pico-8 play session: hold ← + tap ❎

[t = 2 s] hold ← ~2s, tap ❎ ~4×
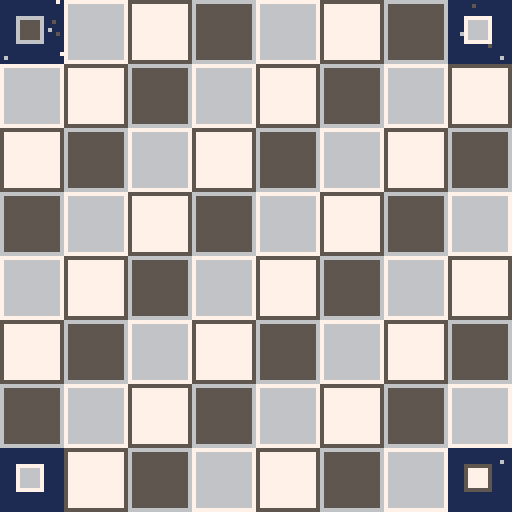

pico-8 cartridge
version 18
__lua__
daynumber="3"
cls()flip()
extcmd("rec")
::_::
if (btnp()>0) goto donewithintro
cls()
f=4-abs(t()-4)
for z=-3,3 do
 for x=-1,1 do
  for y=-1,1 do
   b=mid(f-rnd(.5),0,1)
   b=3*b*b-2*b*b*b
   a=atan2(x,y)-.25
   c=8+(a*8)%8
   if (x==0 and y==0) c=7
   u=64.5+(x*13)+z
   v=64.5+(y*13)+z
   w=8.5*b-abs(x)*5
   h=8.5*b-abs(y)*5
   if (w>.5) rectfill(u-w,v-h,u+w,v+h,c) rect(u-w,v-h,u+w,v+h,c-1)
  end
 end
end

if rnd()<f-.5 then
 ?daynumber,69-#daynumber*2,65,2
end
 
if f>=1 then
 for j=0,1 do
  for i=1,f*50-50 do
   x=cos(i/50)
   y=sin(i/25)-abs(x)*(.5+sin(t()))
   circfill(65+x*8,48+y*3-j,1,2+j*6)
  end
 end
  
 for i=1,20 do
  ?sub("pico-8 advent calendar",i),17+i*4,90,mid(-1-i/20+f,0,1)*7
 end
end
 
if (t()==8) goto donewithintro

flip()
goto _
::donewithintro::

cartdata("winter_golf_2darray")
music(0)

function _init()
	reload()
 currentmap=1
	state="title"
 maps={"~519c50974f904d8a4d844d7e4e76516f55695b62605d6b5873557c5483548b559157975a9e5fa263a569a770a879a980a98aa991a698a19f9ca3~84ad81ad7dad77ae73ae6dad6aac67ab64ab~9ca397a595a793a8~85ad85b285b585b886ba89ba8cba8fba90b891b691b392b193ae93ab94a993a9~85ad93a8~64ab61ab5ea95ca85aa758a656a454a253a0529e519d,b0ae,7b759f975897,63a455,43|44|45|46|47|48",
       "~826c826f82728374847685788779897a8b7b8e7c917c947c967d997d9c7d9f7da17ca47ca67da97dab7cae7cb07b~796d7970797379767a797a7c~848481847f837d827b817a7f797d797c~aea7aca9aaab~56a658a55ba55ea560a463a4~67bb66bd63bd61be5ebe5bbd58bd~8a3f8b3e~76a174a271a26fa36ca36aa467a464a462a4~b07bb078b075b072b06fb06cb069b066b063b060b05d~b05eb05bb058b055b052b04fb04c~58bd56bc55ba54b754b453b252b052ad53ab54a955a7~919f8fa08da18aa187a184a180a17da17aa177a1~773e7741774477477849784c794e7b507d5280528253855388538b538d52905193519550984f9a4e9c4d9e4ca04ba24aa549a849ab49ae4ab04b~aaaba8ada5aea3afa1b09cb199b396b394b491b48fb58cb58ab686b684b781b77fb87bb877b873b870b96cb969b967ba~69b955b9~5e8e608f638f659068916b926e937193749477957a957c967f96819784978698889a8b9b8d9c909c919e~5c8d5e8e~b495b498b49bb39fb2a2b1a4afa6~826c8269~9d829b819881958192818f818c818a8287828483~b495b492~b493b494~9e82a083a384a685a886~b490b493~b490b38eb28cb08aae89~a886aa87ac88ae89~5c8d5a8b57895587528450814f7f4d7b4c794b764b734a6f~4a6e4a6b4a674963495e485b475747544651464e464b4647464347414840~796d796a79677c677f6782678269,b887,a9a691b077b1a86b63868d947e5e,9a78143,42|43|44|45|46|47|73|74",
       "~625c5f5c5c5c5a5e5861576356665569556d566f5771587359755b765d785f796379657868786b786c7a6d7c~507a4f784d734d6f4c6d4c6a4b684b654b614c5d4d5a4e5850565254565258515c5161516352675368556a576c586c5b6a5d655e635d625d~9e829b8599869787958892898f898c898989878a858b838c828e8190819381978299849c~b57ab577b574b56fb56cb467b364b060ae5eab5ca85aa559a3589f589b589957955791588e588c598a5a875c~5daf60af63af66af~6cbb69bb64ba61ba5eb95bb859b756b654b551b44eb34cb24ab148af47ac46aa46a646a1~4a8c498f489247954699469c46a146a4~547c517c507b~92b195b1~b49fb49cb499b496~ba9dbaa0baa4baa7baaabaadbab0b9b2b9b5b8b7b7b9b6bbb4bcb1bdaebdabbda8bda5bda1bd9dbd99bd95bd92bd90bc8dbc8abc87bc84bd81bd7ebd7bbd78bd73bc71bb6fba6dba~9ab39ab79aba9cbb9fbba2bb~a1bba6bba9bbaab9abb7~acb6acb2~9bb2abb2~a882a683a484a285a0869e88~a982ad83af84b185b287~b885b882b780b77db67bb579b679~b985b989b98cb98fb992~ba91ba95ba98ba9cbb9f~b495b491b48eb38cb28ab287b288~81b17db17ab177b173b16fb16cb16ab068af67af~81b185b1~93b18eb18bb188b185b1~95b198b1~99b19ab19ab3~80647e657d637e618060825f845e865d885c895c~80648263856388628a618d6190609360965f98609b619f62a164a366a468a56aa66c~9e829f80a17ea27ca37aa478a576a674a671a66ea66b~4a8d4b8b4c894d874e8550835181537f537c537d~acb2afb1b1b0b3afb4adb5abb5a8b5a5b4a2b3a0~9aa297a294a291a28ea28ba289a187a0859f849d~9aa29da29ea09e9d9e9a9e979e949e919e8e9e8b9e889f88~6b83678464855f875d885a89588b558d548f529250964f994f9d4fa250a551a752aa54ab56ac58ae5bae5eaf~6b836d826d7f6d7c6d7d,8d93,93655aa6a798,6173165,157|158|159|160|161|162",
       "~6fb172b175b1~698b678c658d628e~75b178b178b479b67bb87db980b983b985b887b7~88b688b389b1~78b189b1~b26db269b265~8c478946864683467f467a46754772476f47~9f5e9d5d9a5d985c955c925c8f5c~a064a0619f5f~8c5f8d5d8f5c905c~a0659f679e699c6b9b6d996e98709671947392748f758d768b7789788779857a827a807b7d7b7b7c787c~747a767b787c~6f476c476747644761475e465c475947~b266b267~8b478e47~ad5aae5caf5eb060b162b265b267~6a8a688b~ad5aac58ab56a954a752a551a350a04e9d4c9b4b984b964a~8f478e47~964a9449924890478f47~8b9b8a9d8aa08aa38aa6~89b18aaf~8aa78ba98bac8aae8ab0~5e735c745a755876567754785279527d517f51825185~6fb16db0~8b9b8b988b958b928b8f8d8e908e938e~638e608f5e905c915a925893569455965698579a589c5a9e5ba15da35fa560a762a964ab66ac68ad6aae6caf6eb1~5a4758485549534a524c~938e968e998e~a789a987ab85ad83ae81af7fb07db17bb178b177b174b171b26fb26cb26b~998e9b8d9e8d~9f8da18ca38ba58aa789a889~6a886a89~51855387548957895a895d896089~8c5f8b618a6389668869886c876e867085728474837681777e77~787279747b757c767e777f77~6a88698667856584638361826084608761896188~4e574e544f525050514e514c~51604f5f4e5d4d5b4d584e564f54~657062715f725e72~6570676f666d646c626b606a5e695c675a66586556635462526150605061~78727674~737a747a~767474767378737a,9761b7b4,7684716e6163,908917,9|10|11|12|13|14",
       "~473f474247454848484b484e495149544957485b475f466346664669476c4770487248754977497a497d487f4882~57c157c3~b86fb873b876b778b67cb57fb482b285b087ae88ad8aab8ba98da78ea58fa390a0909d909a90~a7c3a6c3~b85bb85fb862b865b868~b867b86bb86eb86f~6e3d6e406e436e466d486d4b6d4e6d516d546d586c5c6c5f6c626c656c686b6b6b6e6b716c736d756f777079727b747c767d~72b575b5~8e6f8e6c~b859b85a~8e6c8e698e668e638e60~8e618e5e8e5b8e578f549051924f944d964c984a9b4a9d49a049a248a548a848ab49ad4aaf4cb14eb350b552b654b756b858b85a~6a996b9b6b9e6ba16ba46ba76baa~75b578b57bb57eb5~7db580b5~7fb584b587b58ab5~999098929796969a959f94a193a593a892ab91ad~6a9969976895679365926391619261956198609a5e9b5b9b589b569a54995298529552926192~909190949097~8a918a948a97~849184948497~7e917e947e93~7e947e977e96~789178947897~7291729472977296~72b56fb5~6baa6bad6bb06bb36bb56eb56fb5~91ad91b091b3~8ab58db590b591b591b2~767d787c7a7b7c797e78807783768575877489738c728e718e6e~529250914f8f4d8d4c8b4a8a4988488648834882,499e,9f8cab85b279b269808a,76af145,135|136|137|138|139|140|141|142|143"}
 
 transitionvalue=0
 targetstate=nil
 bonustimer=0
 
 thumbsize=22
 thumbsample={1,3,5,1,1}

 levelsunlocked=1
 if dget(0) then
 	levelsunlocked=dget(0)
 end
 
//	poke(0x5f2d, 1)
	
	if state=="title" then
		titletimer=0
		setupsnow()
	elseif state=="game" or state=="edit" then
		setup()
	end
end

function createlists()
	lines={}
	fills={}
	pickups={}
	doors={}
	goals={}
	spots={}
	buckets={}
	for x=0,15 do
		buckets[x]={}
		for y=0,15 do
			buckets[x][y]={}
		end
	end
end

function setup()
	
	createlists()
	if currentmap!=0 then
		loadmap(maps[currentmap])
	end
	if state=="edit" then
		drawstate="lines"
		menuitem(1,"line mode",setlinestate)
		menuitem(2,"fill mode",setfillstate)
		menuitem(3,"snow mode",setsnowstate)
		menuitem(4,"start/goal",setstartstate)
		menuitem(5,"door",setdoorstate)
	elseif state=="game" then
		menuitem(1)
		victory=false
		strokes=0
		if currentmap!=previousmap then
			rendermap()
			previousmap=currentmap
		end
		setupsnow()
		makeball(spawnx,spawny,1)
		finddoors()
		findgoals()
		resettimer=0
		resettimer2=0
		resetfilled=false
		resetready=false
			
		aimangle=.25
	end
	clickdown=false
	clickup=false
	click=false
	oldclick=false
end

function setuplevelselect()
	menuitem(1,"reset progress",resetprogress)
	reload()
	cls()
	memcpy(0,8192*3,8192)
	previousmap=nil
	if dget(#maps)==0 then
		currentmap=levelsunlocked
	end
	for i=1,#maps do
		makethumbnail(maps[i],i-1)
	end
	setupsnow()
end

function _update()
	updatetransition()
	updatemouse()
	
	if state=="title" then
		updatetitle()
	elseif state=="levels" then
		updatelevelselect()
	elseif state=="edit" then
		updateeditor()
	elseif state=="game" then
		if victory then
			updatevictory()
		end
		updatespots()
		updatesnow()
		updateball()
		updatereset()
	elseif state=="bonus" then
		updatebonus()
	end
end

function _draw()
	cls(1)
	if state=="title" then
		drawtitle()
	elseif state=="levels" then
		drawlevelselect()
	elseif state=="edit" then
		drawpickups()
		drawspawn()
		draweditor()
	elseif state=="game" then
		drawpickups()
		drawspots()
		drawball()
		drawdoors()
		drawsnow()
		spr(0,0,0,16,16)
		drawgoals()
		drawreset()
		if victory then
			drawvictory()
		elseif ball.stuck then
			drawaim()
		end
	elseif state=="bonus" then
		drawbonus()
	end
	
	drawtransition()
end

function updatetransition()
	if targetstate then
		transitionvalue+=1/30
		if transitionvalue>1 then
 		transitionvalue=1
 		state=targetstate
 		targetstate=nil
 		if state=="game" or state=="edit" then
 			setup()
 		elseif state=="levels" then
 			setuplevelselect()
 		end
 	end
	else
		transitionvalue-=1/30
		if transitionvalue<0 then
			transitionvalue=0
		end
	end
end

function gotostate(newstate)
	if not targetstate then
		targetstate=newstate
	end
end

function resetprogress()
	for i=0,#maps do
		dset(i,nil)
	end
	_init()
end

function loadmap(str)
	local j
	local i=1
	local x,y,x1,y1,x2,y2
	while i<=#str do
		local char=sub(str,i,i)
		if char=="," then
			j=i+1
			break
		elseif char=="~" then
  	i+=1
  	x1=("0x"..sub(str,i,i+1))-64
  	y1=("0x"..sub(str,i+2,i+3))-64
  	i+=4
  else
  	x1=lines[#lines][3]
  	y1=lines[#lines][4]
  end
		x2=("0x"..sub(str,i,i+1))-64
		y2=("0x"..sub(str,i+2,i+3))-64
		addline(x1,y1,x2,y2)
		i+=4
	end
	
	for i=j,#str,4 do
		if sub(str,i,i)=="," then
			j=i+1
			break
		end
		x=("0x"..sub(str,i,i+1))-64
		y=("0x"..sub(str,i+2,i+3))-64
		add(fills,{x,y})
	end
	
	for i=j,#str,4 do
		if sub(str,i,i)=="," then
			j=i+1
			break
		end
		x=("0x"..sub(str,i,i+1))-64
		y=("0x"..sub(str,i+2,i+3))-64
		add(pickups,{x,y})
	end
	
	spawnx=("0x"..sub(str,j,j+1))-64
	spawny=("0x"..sub(str,j+2,j+3))-64

	j+=4
	local num=""
	for i=j,#str do
		local char=sub(str,i,i)
		if char=="|" or char=="," then
			if #num>0 then
				lines[num+0].door=true
				num=""
			end
		end
		if char=="," then
			j=i+1
			break
		end
		if char!="|" and char!="," then
			num=num..char
		end
		if i==#str and #num>0 then
			lines[num+0].door=true
		end
	end
	
	num=""
	for i=j,#str do
		local char=sub(str,i,i)
		if char=="|" or char=="," then
			if #num>0 then
				lines[num+0].goal=true
				num=""
			end
		end
		if char=="," then
			j=i+1
			break
		end
		if char!="|" and char!="," then
			num=num..char
		end
		if i==#str and #num>0 then
			lines[num+0].goal=true
		end
	end
end

function setupsnow()
	snows={}
	for i=0,200 do
		updatesnow()
	end
end

function makethumbnail(mapdata,index)
	supersample=thumbsample[index+1]
	local size=thumbsize*supersample
	local scale=size/128
	createlists()
	loadmap(mapdata)
	rectfill(0,0,size,size,1)
	for i,l in pairs(lines) do
		local col=7
		if l.goal then
			col=8
		elseif l.door then
			col=13
		end
		line(l[1]*scale,
		     l[2]*scale,
		     l[3]*scale,
		     l[4]*scale,
		     col)
	end
	for i,fill in pairs(fills) do
		floodfill(fill[1]*scale,fill[2]*scale,6)
	end
	for i,snow in pairs(pickups) do
		pset(snow[1]*scale,snow[2]*scale,11)
	end
	
	for x=0,size do
		for y=0,size do
			local x1=x/supersample+index*thumbsize
			local y1=y/supersample
			local old=sget(x1,y1)
			local new=pget(x,y)
			if old==8 then
				new=0
			end
			if new>min(old,1) then
				sset(x1,y1,new)
			end
		end
	end
end

function finddoors()
	local output={}
	for i,l in pairs(lines) do
		if l.door then
			add(doors,l)
			add(output,i)
		end
	end
	return output
end
function findgoals()
	local output={}
	for i,l in pairs(lines) do
		if l.goal then
			add(goals,l)
			add(output,i)
		end
	end
	return output
end

function makeball(x,y,rad)
	ball={}
	ball.x=x
	ball.y=y
	ball.vx=0
	ball.vy=0
	ball.rad=rad
	ball.stuck=false
	ball.lastx=flr(x)
	ball.lasty=flr(y)
	ball.stilltimer=0
end

function makespots(x,y,speed,count,range,vx,vy)
	for i=1,count do
		local a=rnd()
		local r=rnd()
		local x1=x+cos(a)*range*r
		local y1=y+sin(a)*range*r
		makespot(x1,y1,speed,vx,vy)
	end
end

function makespot(x,y,speed,vx,vy)
	local spot={}
	spot.x=x
	spot.y=y
	spot.ox=x
	spot.oy=y
	spot.vx=(rnd(2)-1+vx)*speed
	spot.vy=(rnd(2)-1+vy)*speed
	spot.scol=rnd(3)
	spot.life=1
	spot.decay=1/30/(rnd()+1)
	add(spots,spot)
end

function makesnow()
	local snow
	snow={rnd(128),
	      0,
	      rnd(),
	      .3+rnd(.3),
	      .5+rnd(.5),
	      rnd()<.7}
	add(snows,snow)
end

function updatemouse()
	mousex=stat(32)
	mousey=stat(33)
	
	clickdown=false
	clickup=false
	click=band(stat(34),1)>0
	rclick=band(stat(34),2)>0
	mclick=stat(34)>=4
	if click and not oldclick then
		clickdown=true
	end
	if not click and oldclick then
		clickup=true
	end
	oldclick=click
end

function setlinestate()
	drawstate="lines"
end
function setfillstate()
	drawstate="fills"
end
function setsnowstate()
	drawstate="snow"
end
function setstartstate()
	drawstate="start"
end
function setdoorstate()
	drawstate="door"
end

function updatevictory()
	victimer+=1/30
	if victimer>.6 and btnp()>0 then
		if not targetstate then
 		gotostate("levels")
		end
	end
end

function updatetitle()
	titletimer+=1/60
	updatesnow()
	
	if titletimer>.2 then
		if btnp(4) then
			sfx(7)
			if levelsunlocked>1 then
				gotostate("levels")
			else
				currentmap=1
				gotostate("game")
			end
		end
	end
end

function updatelevelselect()
	updatesnow()
	
	bonusready=true
	for i=1,#maps do
		if dget(i)!=1 then
			bonusready=false
			break
		end
	end
	
	if bonusready then
		if btn(5) then
			bonustimer+=1/30
		elseif bonustimer<1 then
			bonustimer-=1/30
		end
		bonustimer=mid(bonustimer,0,1)
		if bonustimer==1 then
			state="bonus"
			setupbonus()
		end
	else
		bonustimer=0
	end
	
	if not targetstate then
 	if btnp(0) then
 		currentmap-=1
 		sfx(2+rnd(2))
 		if currentmap==0 then
 			currentmap=levelsunlocked
 		end
 	end
 	if btnp(1) then
 		currentmap+=1
 		sfx(2+rnd(2))
 		if currentmap>levelsunlocked then
 			currentmap=1
 		end
 	end
 	if btnp(4) then
 		gotostate("game")
 		sfx(5)
 	end
 end
end

function updateeditor()
	if drawstate=="lines" then
		if clickdown then
 		lastdrawx=mousex
 		lastdrawy=mousey
 	end
 	if click or clickup then
 		local dx=mousex-lastdrawx
 		local dy=mousey-lastdrawy
 		if (click and dx*dx+dy*dy>2*2) or (clickup and (dx!=0 or dy!=0)) then
 			addline(lastdrawx,lastdrawy,mousex,mousey)
 			lastdrawx=mousex
 			lastdrawy=mousey
 		end
 	end
 	
 	if rclick then
 		deletelines(mousex,mousey)
 	end
 elseif drawstate=="fills" then
 	if clickdown then
 		add(fills,{mousex,mousey})
 	end
 	if rclick then
 		deletefills(mousex,mousey)
 	end
 elseif drawstate=="snow" then
 	if clickdown then
 		add(pickups,{mousex,mousey})
 	end
 	if rclick then
 		deletepickups(mousex,mousey)
 	end
 elseif drawstate=="start" then
 	if click then
 		spawnx=mousex
 		spawny=mousey
 	end
 	if rclick then
 		markgoal(mousex,mousey,true)
 	end
 	if mclick then
 		markgoal(mousex,mousey,false)
 	end
 elseif drawstate=="door" then
 	if clickdown then
 		lastdrawx=mousex
 		lastdrawy=mousey
 	end
 	if clickup then
 		if mousex!=lastdrawx or mousey!=lastdrawy then
 			addline(lastdrawx,lastdrawy,mousex,mousey)
 			lines[#lines].door=true
 		end
 	end
 	if rclick then
 		deletelines(mousex,mousey,true)
 	end
 end
	
	if btnp(4) then
		outputmap()
	end
end

function updatereset()
	if btn(5) or resettimer==1 then
		if resetready then
			resettimer+=1/40
			resettimer2+=1/30
			if resettimer>1 then
				gotostate("game")
			end
		end
	else
		if (resetfilled and resettimer==0) or resettimer2==0 then
			resettimer2-=1/30
		else
			resettimer2+=1/30
		end
		resettimer-=1/30
		resetready=true
	end
	resettimer=mid(resettimer,0,1)
	resettimer2=mid(resettimer2,0,1)
	if resettimer2==1 then
		resetfilled=true
	end
	if resettimer2==0 then
		resetfilled=false
	end
end

function updateball()
	if victory then
		return
	end
	
	if ball.stuck then
		local step=.005
		if btn(0) then
			aimangle+=step
		end
		if btn(1) then
			aimangle-=step
		end
		aimangle=mid(aimangle,0,.5)
		
		if btn(4) then
			if not shooting then
				shooting=true
				shottimer=0
  	end
  	shottimer+=1/90
  	shotpower=1-abs(cos(shottimer))
  else
  	if shooting then
  		shooting=false
  		
  		ball.vx=cos(aimangle)*6*shotpower
   	ball.vy=sin(aimangle)*6*shotpower
   	sfx(1)
   	ball.stuck=false
   	strokes+=1
   	makespots(ball.x,ball.y+ball.rad,shotpower*2,shotpower*50,shotpower*2,0,-1)
  	end
  end
	else
		ball.vy+=.1
		moveball(ball.vx,ball.vy)
		
		local moved=true
		if flr(ball.x)==ball.lastx then
			if flr(ball.y)==ball.lasty then
				moved=false
			end
		end
		
		if not moved then
			ball.stilltimer+=1
			if ball.stilltimer>12 then
				ball.stuck=true
			end
		else
			ball.lastx=flr(ball.x)
			ball.lasty=flr(ball.y)
			ball.stilltimer=0
		end
		
		checkpickups()
	end
end

function moveball(vx,vy)
	local dist=sqrt(vx*vx+vy*vy)
	if (dist==0) return
	
	local dirx=vx/dist
	local diry=vy/dist
	local lastsafex=ball.x
	local lastsafey=ball.y
	local lastsafet=0
	
	for step=1,-flr(-dist) do
		local t=min(step,dist)
		local x=ball.x+dirx*t
		local y=ball.y+diry*t
		
		local hit,nx,ny,cx,cy=circvsmap(x,y,ball.rad,vx,vy)
		if hit then
			local proj=dot(ball.vx,ball.vy,nx,ny)
			local count=min(-proj*2*ball.rad,16)
			makespots(cx,cy,dist*.5,count,1,nx,ny)
			
			if proj<-3 then
				sfx(4)
			elseif proj<-1 then
				sfx(2+rnd(2))
			end
			
			ball.vx-=nx*proj*1.4
			ball.vy-=ny*proj*1.4
			ball.vx*=.985
			ball.vy*=.985
			ball.x=lastsafex
			ball.y=lastsafey
			local extradist=dist-lastsafet
			dist=sqrt(ball.vx*ball.vx+ball.vy*ball.vy)
			if extradist>0 and dist>.5 and not victory then
				moveball(ball.vx/dist*extradist,
				         ball.vy/dist*extradist)
			end
			if dist<.5 and ny<-.707 then
				ball.stuck=true
			end
			return
		else
			lastsafex=x
			lastsafey=y
			lastsafet=t
		end
	end
	ball.x+=vx
	ball.y+=vy
end

function circvsmap(x,y,rad,vx,vy)
	local mindist=32000
	local bnx,bny
	local bcx,bcy
	
	local minx=x-rad
	local maxx=x+rad
	local miny=y-rad
	local maxy=y+rad
	minx=flr(minx/8)
	maxx=flr(maxx/8)
	miny=flr(miny/8)
	maxy=flr(maxy/8)
	
	for bx=minx,maxx do
		for by=miny,maxy do
			if bx>=0 and by>=0 and bx<16 and by<16 then
   	for i,l in pairs(buckets[bx][by]) do
   		local lx=(l[3]-l[1])/l[5]
   		local ly=(l[4]-l[2])/l[5]
   		local nx=-ly
   		local ny=lx
   		local cx,cy
   		if dot(x-l[1],y-l[2],lx,ly)<0 then
   			cx=l[1]
   			cy=l[2]
   			nx=x-l[1]
   			ny=y-l[2]
   		elseif dot(x-l[3],y-l[4],lx,ly)>0 then
   			cx=l[3]
   			cy=l[4]
   			nx=x-l[3]
   			ny=y-l[4]
   		else
   			local dx=x-l[1]
   			local dy=y-l[2]
   			local proj=dot(dx,dy,lx,ly)
   			cx=l[1]+lx*proj
   			cy=l[2]+ly*proj
   		end
   		
   		local dx=x-cx
   		local dy=y-cy
   		local sqrdist=dx*dx+dy*dy
   		if sqrdist<rad*rad then
   			if dot(nx,ny,dx,dy)<0 then
   				nx=-nx
   				ny=-ny
   			end
   			if dot(nx,ny,vx,vy)<0 then
   				if l.goal then
   					ball.stuck=true
   					victory=true
   					sfx(6)
   					local oldbest=dget(currentmap)
   					if oldbest==0 or strokes<oldbest then
   						dset(currentmap,strokes)
   					end
   					if currentmap+1>levelsunlocked then
   						levelsunlocked=min(currentmap+1,#maps)
   						dset(0,levelsunlocked)
   					end
   					victimer=0
   					makespots(ball.x,ball.y,3,50,ball.rad,0,-1)
   				end
    			if sqrdist<mindist then
    				mindist=sqrdist
    				bnx=nx
    				bny=ny
    				bcx=cx
    				bcy=cy
    			end
    		end
   		end
   	end
   end
  end
 end
	
	if mindist==32000 then
		return false
	else
		local dist=sqrt(bnx*bnx+bny*bny)
		if (dist>0)bnx,bny=bnx/dist,bny/dist
		return true,bnx,bny,bcx,bcy
	end
end

function checkpickups()
	local dist=ball.rad+7
	for i,snow in pairs(pickups) do
		local dx=snow[1]-ball.x
		local dy=snow[2]-ball.y
		if abs(dx)<128 and abs(dy)<128 then
 		if dx*dx+dy*dy<dist*dist then
 			if #pickups==1 then
 				sfx(7)
 			else
	 			sfx(5)
 			end
 			makespots(snow[1],snow[2],2,30,5,0,0)
 			del(pickups,snow)
 			growball()
 			if #pickups==0 then
 				for j,door in pairs(doors) do
 					del(lines,door)
 					del(doors,door)
 					editbuckets(door,true)
 					for k=0,20 do
 						local t=rnd()
 						makespot(door[1]*t+door[3]*(1-t),door[2]*t+door[4]*(1-t),3,0,-1)
 					end
 				end
 			end
 		end
 	end
	end
end

function growball()
	ball.rad+=1
	local hit,nx,ny
	repeat
		hit,nx,ny=circvsmap(ball.x,ball.y,ball.rad,0,0)
		if hit then
			ball.x+=nx
			ball.y+=ny
		end
	until hit==false
end

function updatespots()
	for i,spot in pairs(spots) do
		spot.ox=spot.x
		spot.oy=spot.y
		spot.x+=spot.vx
		spot.y+=spot.vy
		spot.vx*=.9
		spot.vy*=.9
		spot.vy+=.025
		spot.vx+=rnd(.5)-.25
		spot.life-=spot.decay
		spot.col=5+spot.scol*sqrt(spot.life)
		if spot.life<0 then
			del(spots,spot)
		end
	end
end

function updatesnow()
	a=time()/2
	for i=1,2 do
		makesnow()
	end
	for i,snow in pairs(snows) do
		snow[1]+=sin(a*snow[5]+snow[3])*.5
		snow[2]+=snow[4]
		if state=="game" and snow[6] and sget(snow[1],snow[2])!=0 then
			sset(snow[1],snow[2],6+snow[3]*2)
			del(snows,snow)
		end
		if snow[2]>127 then
			del(snows,snow)
		end
	end
end

function addline(x1,y1,x2,y2)
	local dx=x2-x1
	local dy=y2-y1
	local d=sqrt(dx*dx+dy*dy)
	local l={x1,y1,x2,y2,d}
	add(lines,l)
	if state=="game" then
		editbuckets(l,false)
	end
end

function editbuckets(l,delete)
	local minx=min(l[1],l[3])
	local maxx=max(l[1],l[3])
	local miny=min(l[2],l[4])
	local maxy=max(l[2],l[4])
	
	minx=flr(minx/8)
	maxx=flr(maxx/8)
	miny=flr(miny/8)
	maxy=flr(maxy/8)
	
	for x=minx,maxx do
		for y=miny,maxy do
			if x>=0 and x<16 then
				if y>=0 and y<16 then
					if delete then
						del(buckets[x][y],l)
					else
						add(buckets[x][y],l)
					end
				end
			end
		end
	end
end

function deletepickups(x,y)
	for i,snow in pairs(pickups) do
		local dx=x-snow[1]
		local dy=y-snow[2]
		if dx*dx+dy*dy<5*5 then
			del(pickups,snow)
		end
	end
end

function deletefills(x,y)
	for i,fill in pairs(fills) do
		local dx=x-fill[1]
		local dy=y-fill[2]
		if dx*dx+dy*dy<5*5 then
			del(fills,fill)
		end
	end
end

function deletelines(x,y,onlydoors)
	local matches=clicklines(x,y)
	for i,l in pairs(matches) do
		if onlydoors then
			if l.door then
				del(lines,l)
			end
		else
			if not l.door then
				del(lines,l)
			end
		end
	end
end

function markgoal(x,y,value)
	local matches=clicklines(x,y)
	for i,l in pairs(matches) do
		if not l.door then
			l.goal=value
		end
	end
end

function clicklines(x,y)
	local output={}
	for i,l in pairs(lines) do
		local match=false
		for j=0,1,.5/l[5] do
 		local dx=l[1]*j+l[3]*(1-j)-x
 		local dy=l[2]*j+l[4]*(1-j)-y
 		if dx*dx+dy*dy<2*2 then
 			match=true
 			break
 		end
		end
		if match then
			add(output,l)
		end
	end
	return output
end

function outputmap()
	local out=""
	local doorindices=finddoors()
	local goalindices=findgoals()
	
	for i,l in pairs(lines) do
		local start=1
		if i>1 and lines[i-1][3]==l[1] and lines[i-1][4]==l[2] then
			start=3
		else
			out=out.."~"
		end
		for j=start,4 do
			out=out..numtostr(l[j])
		end
	end
	
	out=out..","
	for i,fill in pairs(fills) do
		for j=1,2 do
			out=out..numtostr(fill[j])
		end
	end
	
	out=out..","
	for i,snow in pairs(pickups) do
		for j=1,2 do
			out=out..numtostr(snow[j])
		end
	end
	
	out=out..","
	if spawnx then
		out=out..numtostr(spawnx)
		out=out..numtostr(spawny)
	else
		out=out.."0000"
	end
	
	for i,index in pairs(doorindices) do
		out=out..index
		if i<#doorindices then
			out=out.."|"
		end
	end
	out=out..","
	for i,index in pairs(goalindices) do
		out=out..index
		if i<#goalindices then
			out=out.."|"
		end
	end
	
	
	printh(out,"@clip")
	cls(7)
	flip()
	flip()
end

function numtostr(n)
	local hex=tostr(n+64,true)
	return sub(hex,5,6)
end

function draweditor()
	drawlines(true)
	if drawstate=="door" then
		if (click) then
			line(lastdrawx,lastdrawy,mousex,mousey,9)
		end
	end
	previewfills()
	circ(mousex,mousey,1,7)
end

function drawspawn()
	if spawnx then
		circfill(spawnx,spawny,2,6+t()*2%2)
	end
end

function drawtitle()
 drawsnow()
 
	local timer=mid(titletimer,0,1)
	local width=26
	local y=17
	uiframe(64-width,y,62+width,y+24,timer)
	spr(0,43,y+3,5,3)

	local texts={"a chilly lil thing",
	             "by eli piilonen",
	             "with music by gruber"}
	y=58
	for i=1,3 do
 	timer=mid((titletimer-.3*i),0,1)
 	text=texts[i]
 	width=#text*2+3
 	uiframe(64-width,y+12*i,63+width,y+10+12*i,timer)
 	sprint(text,64-#text*2,y+3+12*i,6,5)
 end
 
 timer=mid(titletimer-1,0,1)
 width=28
 y=110
 uiframe(64-width,y,62+width,y+10,timer)
 text="press 🅾️ (z) "
 sprint(text,64-#text*2,y+3,14,2)
 
 clip()
 
 if titletimer<.5 then
 	local t=titletimer/.5
 	t=3*t*t-2*t*t*t
 	rectfill(0,127,127,127*t,0)
 end
end

function drawlevelselect()
	drawsnow()
	
	local str="select a level"
	uiframe(61-#str*2,17,66+#str*2,27,1)
	sprint(str,64-#str*2,20,6,5)
	clip()
	
	uiframe(0,76,128,88,1)
	clip()
	
	local x1=64-#maps*thumbsize/2
	x1-=(#maps-1)*3/2
	
	for i=1,#maps do
		
		if currentmap!=i then
			if i>levelsunlocked then
				pal(7,5)
				pal(6,0)
				pal(8,2)
				pal(11,1)
				pal(1,0)
				pal(12,0)
				pal(13,1)
			else
 			pal(7,13)
 			pal(6,5)
 			pal(8,4)
 			pal(11,3)
 			pal(1,0)
 			pal(12,13)
				pal(13,1)
 		end
		end
	
		local x=x1+(i-1)*(thumbsize+3)
		local y=64-thumbsize*.5
		sspr(thumbsize*(i-1),0,thumbsize,thumbsize,
		     x,y)
		rect(x-1,y-1,x+thumbsize,y+thumbsize,12)
		pal()
		if i>levelsunlocked then
			fillp(0b1100100100110110.1)
			rectfill(x,y,x+thumbsize-1,y+thumbsize-1,2)
			fillp()
		end
		if dget(i)==1 then
			drawribbon(x+thumbsize*.5,y+thumbsize+7)
		else
			local num=dget(i)
			if num>0 then
				num=num..""
				sprint(num,x+thumbsize*.5-#num*2+1,y+thumbsize+5,13,2)
			end
		end
	end
	
	if dget(#maps)>0 then
		local col1,col2
		if bonusready then
			lines={"thanks for playing!",
			       "hold ❎ for your prize "}
			col1=11
			col2=3
		else
			lines={"next: find all five",
		 	      "hole-in-one shots!"}
		 col1=15
		 col2=4
		end
		
		local width=47
		uiframe(64-width,103,63+width,122,1)
		clip()
		for i=1,#lines do
			str=lines[i]
			sprint(str,64-#str*2,100+7*i,col1,col2)
		end
	end
	
	if bonustimer>0 then
		local t=bonustimer
		t=3*t*t-2*t*t*t
		circfill(64,64,t*91,0)
		circ(64,64,t*91,5)
	end
end

rcols={10,8,8,8,9}
function drawribbon(x,y)
	local u,v
	for j=0,4 do
		for i=0,1,.05 do
			local x1=x-15+30*i
			local y1=y+3+j
			y1+=sin(x1/9+t())+sin(x1/13.9+t()*.937)
			x1+=sin(x1/13+t()*.618)*2
			if i>0 then
				line(x1,y1,u,v,rcols[j+1])
			end
			u,v=x1,y1
		end
	end
	
	circfill(x,y,4,10)
	circ(x,y,4,9)
	print("1",x-1,y-2,4)
	
	pal(10,7)
	pal(9,15)
	pal(4,9)
	
	for x1=x-4,x+4 do
		for y1=y-4,y+4 do
			if (x1+y1-t()*9)/8%1<.5 then
				pset(x1,y1,pget(x1,y1))
			end
		end
	end
	
	pal()
end

function drawpickups()
	srand(6)
	for i,snow in pairs(pickups) do
		local a=time()+rnd()
		local spinx=sin(a)
		local spiny=cos(a)
		local x=snow[1]
		local y=snow[2]
		for k=1,4 do
			local x1=rnd(7)-3.5
			local y1=rnd(7)-3.5
			local x2=rnd(7)-3.5
			local y2=rnd(7)-3.5
			
			for j=0,5/6,1/6 do
				local c=cos(j)
				local s=sin(j)
				local x3,y3=c*x1-s*y1,s*x1+c*y1
				local x4,y4=c*x2-s*y2,s*x2+c*y2
				y3+=spiny*x3*.4
				y4+=spiny*x4*.4
			
				line(x+x3*spinx,y+y3,x+x4*spinx,y+y4,6+k%2)
			end
		end
	end
	srand(time())
end

function drawball()
	local col=8
	if ball.stuck then
		col=9
	end
	
	circfill(ball.x+.5,ball.y+.5,1,7)
	local fullcir=2*3.14159*ball.rad
	for i=ball.rad,.5,-.5 do
		local cir=2.1*3.14159*i
		for j=1,max(cir,1) do
			local a=j/cir-ball.x/(fullcir)
			local s=1
			local r=i
			local x=cos(a)*r
			local y=sin(a)*r
			local nx=x/ball.rad
			local ny=y/ball.rad
			local nz=sqrt(1-x*x+y*y)
			local dot=(nx-ny)
			local c=6.3+(j*.25%2)+dot
			c=mid(c,5,7)
			if c>5 and c<6 then
				c=13
			end
			if i==ball.rad then
				c=13
			end
			
			local u=(i+j)/16%1
			local v=(i+j*2)/16%1
			
			circfill(ball.x+u+x,ball.y+v+y,s,c)
		end
	end
end

function drawaim()
	local c=cos(aimangle)
	local s=sin(aimangle)
	if shooting then
		for i=-1,1,.5 do
 		local x1=ball.x-s*i+c*(ball.rad+2)
 		local y1=ball.y+c*i+s*(ball.rad+2)
 		local x2=ball.x-s*i+c*(ball.rad+2+12*shotpower)
 		local y2=ball.y+c*i+s*(ball.rad+2+12*shotpower)
 		line(x1+.5,y1+.5,x2+.5,y2+.5,9.1+shotpower)
 	end
	end
	
	local col=8
	for i=ball.rad+2,ball.rad+14 do
		local x=ball.x+c*i
		local y=ball.y+s*i
		pset(x+.5,y+.5,col)
		if i>ball.rad+13 then
			pset(x+.5-c*2+s,y+.5-s*2-c,col)
			pset(x+.5-c*2-s,y+.5-s*2+c,col)
		end
	end
end

function drawspots()
	for i,spot in pairs(spots) do
		if spot.life>.8 and spot.scol>2 then
			circ(spot.x,spot.y,1,spot.col)
		end
		line(spot.x,spot.y,spot.ox,spot.oy,spot.col)
	end
end

function drawsnow()
	for i,snow in pairs(snows) do
		pset(snow[1],snow[2],5+snow[3]*3)
	end
end

function drawlines(showdoors)
	for i,l in pairs(lines) do
		if showdoors or not l.door then
			local c=6
			if (l.door) c=8
			if (l.goal) c=12
			line(l[1],l[2],l[3],l[4],c)
		end
	end
end

function drawdoors()
	for i,l in pairs(doors) do
		line(l[1],l[2],l[3],l[4],6)
		line(l[1],l[2]+1,l[3],l[4]+1,13)
	end
end
function drawgoals()
	for i,l in pairs(goals) do
		for j=0,1 do
 		local c=14
  	if #pickups==0 then
  		if (-t()*2+(l[1]+l[3])/16+j/3)%1<.5 then
  			c=8
  		end
  	end
  	if victory then
  		c+=1
  	end
 		line(l[1],l[2]+j,l[3],l[4]+j,c)
		end
	end
end

function drawreset()
	local col=8
	if not btn(5) then
		col=4
	end
	if targetstate=="game" then
		col=8+t()*30%2
	end
	if resettimer2>0 then
 	local timer=resettimer2
 	local width=37
 	uiframe(64-width,58,64+width,86,timer)
		local text="hold ❎ to reset" 
		sprint(text,64-#text*2,62,8,2)
		circfill(64,78,7,2)
		circ(64,78,7,col)
	end
	
	if resettimer>0 then
 	for i=0,resettimer,1/60 do
 		local a=.25-i
 		line(64,78,64.5+cos(a)*6,78.5+sin(a)*6,col)
 	end
 end
	clip()
end

function drawvictory()
	local w=30
	local h=10
	local timer=min(victimer*2,1)
	uiframe(63-w,46-h,63+w,46+h,timer)

	local str="you got it!"
	sprint(str,64-#str*2,40,14,2)
	str="(in "..strokes.." shots)"
	if strokes==1 then
		str="hole in one!"
	end
	sprint(str,64-#str*2,48,11,3)
	
	clip()
end

darken={0,1,2,2,1,5,13,4,2,4,3,13,1,2,4}
function uiframe(x1,y1,x2,y2,t)
	t=3*t*t-2*t*t*t
	local width=t*(x2-x1)
	local midx=(x1+x2)*.5
	clip(midx-width*.5,0,width,128)

	for i=1,15 do
		pal(i,darken[i])
	end
	
	for x=x1,x2 do
		for y=y1,y2 do
			pset(x,y,pget(x,y))
		end
	end
	pal()
end

function previewfills()
	for i,fill in pairs(fills) do
		circ(fill[1],fill[2],1+t()%2,5)
	end
end

function rendermap()
	cls()
	drawlines()
	drawfills()
	drawrocks()
	memcpy(0,8192*3,8192)
end

function drawfills()
	for i,fill in pairs(fills) do
		floodfill(fill[1],fill[2],6)
	end
end

function floodfill(x,y,col,reqcol)
	local maxpos=127
	if state=="levels" then
		maxpos=thumbsize*supersample
	end
	if (x<0 or y<0 or x>maxpos or y>maxpos) then
		return
	end
	local oldcol=pget(x,y)
	if reqcol==nil or oldcol==reqcol then
		pset(x,y,col)
		floodfill(x+1,y,col,oldcol)
		floodfill(x-1,y,col,oldcol)
		floodfill(x,y+1,col,oldcol)
		floodfill(x,y-1,col,oldcol)
	end
end

function drawrocks()
	local range=7
	for x=0,127 do
		for y=0,127 do
			if pget(x,y)!=0 then
 			local dist=range
 			for i=0,1 do
 				for u=-range,range do
 					if u==0 and i==0 then
 						break
 					end
 					if u!=0 then
  					local x1=x+u*i
  					local y1=y+u*(1-i)
  					if x1>=0 and y1>=0 and x1<=127 and y1<=127 then
   					if pget(x1,y1)==0 then
   						if abs(u)<dist then
   							dist=abs(u)
   						end
   					end
   				end
 					end
 				end
 			end
				if softnoise(x,y,4)>.5 then
					pset(x,y,5)
				end
 			dist/=range
 			if dist-(x+y)%2*.2<rnd() then
 				pset(x,y,7)
 			end
 		end
		end
	end
end

function drawtransition()
	if transitionvalue>0 then
		local a=transitionvalue
		a=3*a*a-2*a*a*a
		for x=0,7 do
			for y=0,7 do
				local dx=x-3.5
				local dy=y-3.5
				local d=sqrt(dx*dx+dy*dy)
				local t=mid(a*6-d,0,1)
				t=3*t*t-2*t*t*t
				if t>0 then
					for i=0,1 do
 					local col=5+(x+y+i)%3
 					local func=rectfill
 					if i==1 then
 						func=rect
 					end
 					func(x*16+8-t*8,y*16+8-t*8,
 					     x*16+7+t*8,y*16+7+t*8,
 					     col)
 				end
				end
			end
		end
	end
end

function softnoise(x,y,scale)
	x/=scale
	y/=scale
	local x1=flr(x)
	local y1=flr(y)
	local x2=x1+1
	local y2=y1+1
	local a=noise(x1,y1)
	local b=noise(x2,y1)
	local c=noise(x1,y2)
	local d=noise(x2,y2)
	local u=x-x1
	local v=y-y1
	return lerp(lerp(a,b,u),
	            lerp(c,d,u),
	            v)
end

function noise(x,y)
	return sin(x*302.513+y*512.719)*417.131%1
end

function lerp(a,b,t)
	return a*(1-t)+b*t
end

function dot(x1,y1,x2,y2)
	return x1*x2+y1*y2
end

function oprint(str,x,y,col1,col2)
	print(str,x+1,y,col2)
	print(str,x-1,y,col2)
	print(str,x,y+1,col2)
	print(str,x,y-1,col2)
	print(str,x,y,col1)
end

function sprint(str,x,y,col1,col2)
	print(str,x,y+1,col2)
	print(str,x,y,col1)
end

function setupbonus()
	globetimer=0
	snows={}
	for i=0,320 do
		local snow={}
		snow.x=rnd(2)-1
		snow.y=rnd(2)-1
		snow.z=rnd(2)-1
		snow.vx=rnd(.2)-.1
		snow.vy=rnd(.2)-.1
		snow.vz=rnd(.2)-.1
		add(snows,snow)
	end
end

function updatebonus()
	globeshake=false
	globetimer+=1/60
	
	if globetimer<1 then
		local t=1-globetimer
		t=3*t*t-2*t*t*t
		camera(0,130*t)
	else
 	if btn(5) and not targetstate then
 		globeshake=true
 		camera(sin(t()*6)+.5,0)
 	else
 		camera(0,0)
 	end
 end
	
	for i,snow in pairs(snows) do
		if globeshake then
			snow.vx+=rnd(.3)-.15
			snow.vy+=rnd(.3)-.15
			snow.vz+=rnd(.3)-.15
		end
		snow.vy-=.0005
		snow.x+=snow.vx
		snow.y+=snow.vy
		snow.z+=snow.vz
		snow.vx*=.9
		snow.vy*=.9
		snow.vz*=.9
		local dist=sqrt(snow.x*snow.x+snow.y*snow.y+snow.z*snow.z)
		if dist>1 then
			snow.x/=dist
			snow.y/=dist
			snow.z/=dist
			snow.vx*=.9
			snow.vy*=.9
			snow.vz*=.9
		elseif snow.y<-.6 then
			snow.y=-.6
		else
			snow.vx+=rnd(.03)-.015
			snow.vz+=rnd(.03)-.015
		end
	end

	if btnp(4) then
		gotostate("levels")
		bonustimer=0
	end
end

function drawbonus()
	cls()
	
	if globetimer==0 then
		return
	end
	
	if not globeshake then
		sprint("🅾️/z quit",2,2,13,1)
		sprint("❎ shake",95,2,14,2)
	end
	
	local fills={0b1110110110110111.1,0b1101101101111110.1,0b1011011111101101.1,0b0111111011011011.1}
	for r=1,5 do
		fillp(fills[flr(t()*16+r)%4+1])
		circfill(64,58,sqrt(r)*22,1)
		fillp()
	end
	
	local cols={3,11,7}
	
	local spin=t()/8
	
	srand()
	for y=0,1 do
 	for i=0,300+y*100 do
 		local a=i*.618+spin
 		local r=i/400*37
 		circfill(64.5+cos(a)*r,95+sin(a)*r*.3-y*7,1,5+rnd(3))
 	end
	end
	
	for y=0,20 do
		srand(8)
 	for i=0,17 do
			local f=.3+rnd()
 		local h=rnd(10)+10
 		local a=rnd()+spin
 		local r=rnd(23)+2
 		local s=2+rnd(3)
			local x1=64+cos(a)*r
			local y1=88+sin(a)*r*.3-y
			local w=(1-y/h)*s
			local c=cols[flr(y*f%3)+1]
		
 		if y<h then
 			line(x1-w,y1-1,x1,y1,c)
 			line(x1+w,y1-1,x1,y1,c)
 		end
 	end
	end
	
	local cs=cos(spin)
	local ss=sin(spin)
	for i,snow in pairs(snows) do
		local x=snow.x*cs-snow.z*ss
		local z=snow.x*ss+snow.z*cs
		local u=64.5+x*48
		local v=58.5+z*11-snow.y*48
		if snow.u and snow.y>-.6 then
			line(u,v,snow.u,snow.v,6+rnd(2))
		end
		snow.u=u
		snow.v=v
	end
	
	srand(t())
	circ(64,58,50,6)
	circ(64,58,51,0)
	clip(0,0,50,127)
	circ(64,58,50,5)
	clip(77,0,50,127)
	circ(64,58,50,7)
	clip()
	
	for a=.54,.96,.0005 do
		local x=cos(a)*39
		local y=89+sin(a)*15
		line(64+x,y,64+x*1.1,y+20,9+(a-spin)*4%2)
	end
end
__gfx__
77000077077770770077077777707777707777700000000000000000000000000000000000000000000000000000000000000000000000000000000000000000
d70000d70d6670d700d70dd66d70d6dd70d6dd670000000000000000000000000000000000000000000000000000000000000000000000000000000000000000
d70000d700d600d670d7000d7000d60000d700d70000000000000000000000000000000000000000000000000000000000000000000000000000000000000000
d70770d700d600d670d7000d7000d67700d700d00000000000000000000000000000000000000000000000000000000000000000000000000000000000000000
d70d70d700d600d6d7d7000d7000d6d700d667000000000000000000000000000000000000000000000000000000000000000000000000000000000000000000
d70d70d700d600d60d67000d7000d60000d6dd700000000000000000000000000000000000000000000000000000000000000000000000000000000000000000
d70d70d700d600d60d67000d7000d60000d60d700000000000000000000000000000000000000000000000000000000000000000000000000000000000000000
d6766766076670d600d7000d7000d67770d600d70000000000000000000000000000000000000000000000000000000000000000000000000000000000000000
0dddddd00dddd0dd00d7000d7000dddd70dd00d70000000000000000000000000000000000000000000000000000000000000000000000000000000000000000
00000000000000000000000000000000000000000000000000000000000000000000000000000000000000000000000000000000000000000000000000000000
00000000000000000000000000000000000000000000000000000000000000000000000000000000000000000000000000000000000000000000000000000000
00000007777000067776000770000777770000000000000000000000000000000000000000000000000000000000000000000000000000000000000000000000
000000d6ddd700676767600d70000d6dd70000000000000000000000000000000000000000000000000000000000000000000000000000000000000000000000
000000d700d705d67676760d70000d70000000000000000000000000000000000000000000000000000000000000000000000000000000000000000000000000
000000d700000d6d6767670d70000d70000000000000000000000000000000000000000000000000000000000000000000000000000000000000000000000000
000000d7077705d6d676760d70000d67700000000000000000000000000000000000000000000000000000000000000000000000000000000000000000000000
000000d70d670d5d6d676d0d70000d6dd00000000000000000000000000000000000000000000000000000000000000000000000000000000000000000000000
000000d700d705d5d6d6d50d70000d70000000000000000000000000000000000000000000000000000000000000000000000000000000000000000000000000
000000d777d7005d5d6d500d67770d70000000000000000000000000000000000000000000000000000000000000000000000000000000000000000000000000
0000000ddd600005d5d5000dddd70d70000000000000000000000000000000000000000000000000000000000000000000000000000000000000000000000000
